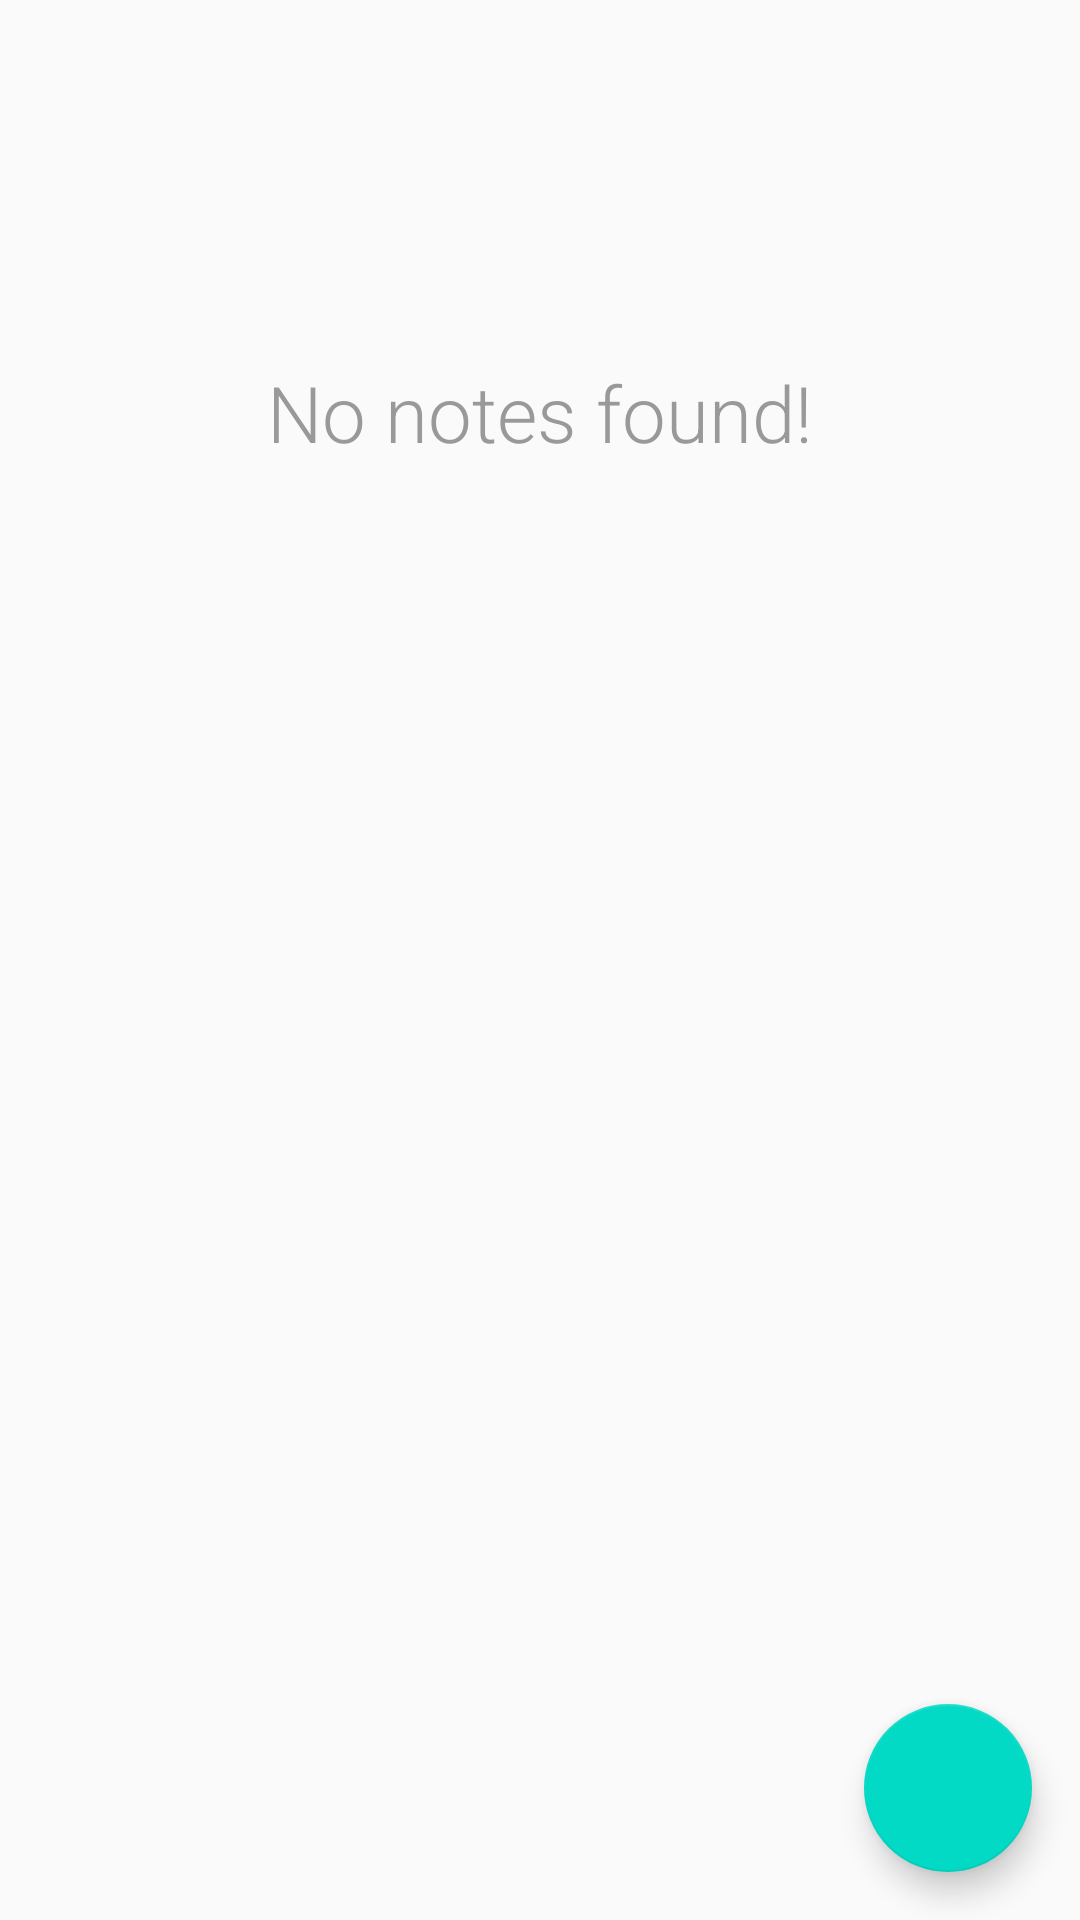

The Android layout XML behind this screen, and the referenced resources:
<!-- AndroidManifest.xml: application theme AppTheme -->
<!-- res/layout/activity_notes_app.xml -->
<?xml version="1.0" encoding="utf-8"?>
<androidx.coordinatorlayout.widget.CoordinatorLayout xmlns:android="http://schemas.android.com/apk/res/android"
    android:id="@+id/notes_layout"
    android:layout_width="match_parent"
    android:layout_height="match_parent">















    <include layout="@layout/content_main" />

    <com.google.android.material.floatingactionbutton.FloatingActionButton
        android:id="@+id/fab"
        android:layout_width="wrap_content"
        android:layout_height="wrap_content"
        android:layout_gravity="bottom|end"
        android:layout_margin="@dimen/fab_margin"
        android:src="@drawable/ic_add_white_24" />

</androidx.coordinatorlayout.widget.CoordinatorLayout>
<!-- res/layout/content_main.xml (included above) -->
<?xml version="1.0" encoding="utf-8"?>
<RelativeLayout xmlns:android="http://schemas.android.com/apk/res/android"
    xmlns:app="http://schemas.android.com/apk/res-auto"
    xmlns:tools="http://schemas.android.com/tools"
    android:layout_width="match_parent"
    android:layout_height="match_parent"
    app:layout_behavior="@string/appbar_scrolling_view_behavior"
    tools:showIn="@layout/activity_main">

    <androidx.recyclerview.widget.RecyclerView
        android:id="@+id/recycler_view"
        android:layout_width="match_parent"
        android:layout_height="match_parent" />

    <TextView
        android:id="@+id/txt_empty_notes_view"
        android:layout_width="wrap_content"
        android:layout_height="wrap_content"
        android:layout_centerHorizontal="true"
        android:layout_marginTop="@dimen/margin_top_no_notes"
        android:fontFamily="sans-serif-light"
        android:text="@string/msg_no_notes"
        android:textColor="@color/msg_no_notes"
        android:textSize="@dimen/msg_no_notes" />

</RelativeLayout>
<!-- res/layout/activity_main.xml (included above) -->
<?xml version="1.0" encoding="utf-8"?>
<LinearLayout xmlns:android="http://schemas.android.com/apk/res/android"
    xmlns:app="http://schemas.android.com/apk/res-auto"
    xmlns:tools="http://schemas.android.com/tools"
    android:layout_width="match_parent"
    android:layout_height="match_parent"
    android:gravity="center"
    android:orientation="vertical"
    tools:context=".MainActivity">

    <Button
        android:layout_width="wrap_content"
        android:layout_height="wrap_content"
        android:text="Basic Examples"
        android:id="@+id/basic_examples"/>

    <Button
        android:layout_width="wrap_content"
        android:layout_height="wrap_content"
        android:text="Operators Examples"
        android:id="@+id/operators_examples"/>

</LinearLayout>
<!-- resources referenced by this layout -->
<resources>
  <color name="msg_no_notes">#999</color>
  <dimen name="fab_margin">16dp</dimen>
  <dimen name="margin_top_no_notes">120dp</dimen>
  <dimen name="msg_no_notes">26sp</dimen>
  <string name="msg_no_notes">No notes found!</string>
  <style name="AppTheme.AppBarOverlay" parent="ThemeOverlay.AppCompat.Light" />
  <style name="AppTheme.PopupOverlay" parent="ThemeOverlay.AppCompat.Light" />
  <style name="AppTheme" parent="Theme.AppCompat.Light.DarkActionBar">
          
          <item name="colorPrimary">@color/colorPrimary</item>
          <item name="colorPrimaryDark">@color/colorPrimaryDark</item>
          <item name="colorAccent">@color/colorAccent</item>
      </style>
  <color name="colorPrimary">#6200EE</color>
  <color name="colorPrimaryDark">#3700B3</color>
  <color name="colorAccent">#03DAC5</color>
</resources>
